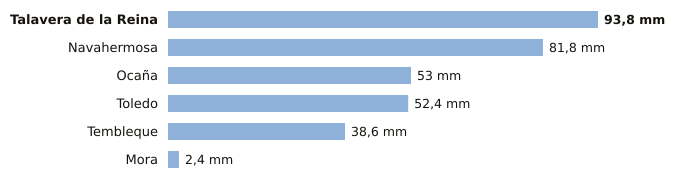

The data file committed next to this chart (first rows):
estacion, provincia, indicativo, mm_6_dias_anteriores, mm_hoy, mm_7_dias, horas_de_hoy
Talavera de la Reina, Toledo, 3365A, 93.8, 0.0, 93.8, 5
Navahermosa, Toledo, 3305Y, 81.8, 0.0, 81.8, 3
Ocaña, Toledo, 3099Y, 53.0, 0.0, 53.0, 6
Toledo, Toledo, 3260B, 52.4, 0.0, 52.4, 6
Tembleque, Toledo, 3245Y, 38.6, 0.0, 38.6, 2
Mora, Toledo, 3254Y, 2.4, 0.0, 2.4, 4
